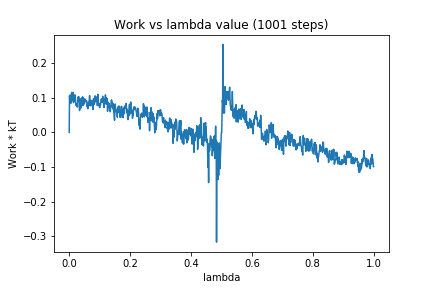

The file beside this chart, header and first rows:
0, 0.0
1, 0.1053
2, 0.08992
3, 0.1077
4, 0.1049
5, 0.08351
6, 0.08992
7, 0.1013
8, 0.1152
9, 0.1131
10, 0.1059
11, 0.0919
12, 0.09714
13, 0.1154
14, 0.08561
15, 0.09784
16, 0.09549
17, 0.1072
18, 0.09066
19, 0.1078
20, 0.09767
21, 0.08669
22, 0.07789
23, 0.07873
24, 0.08221
25, 0.07405
26, 0.08122
27, 0.07364
28, 0.09559
29, 0.1019
30, 0.09429
31, 0.1035
32, 0.09161
33, 0.09524
34, 0.06279
35, 0.09732
36, 0.09292
37, 0.08011
38, 0.09034
39, 0.07031
40, 0.09617
41, 0.09728
42, 0.09952
43, 0.08566
44, 0.1025
45, 0.07711
46, 0.08157
47, 0.0979
48, 0.09532
49, 0.08527
50, 0.08213
51, 0.09252
52, 0.09627
53, 0.09225
54, 0.09014
55, 0.09036
56, 0.08798
57, 0.09114
58, 0.08521
59, 0.07384
60, 0.07981
... 940 more rows
